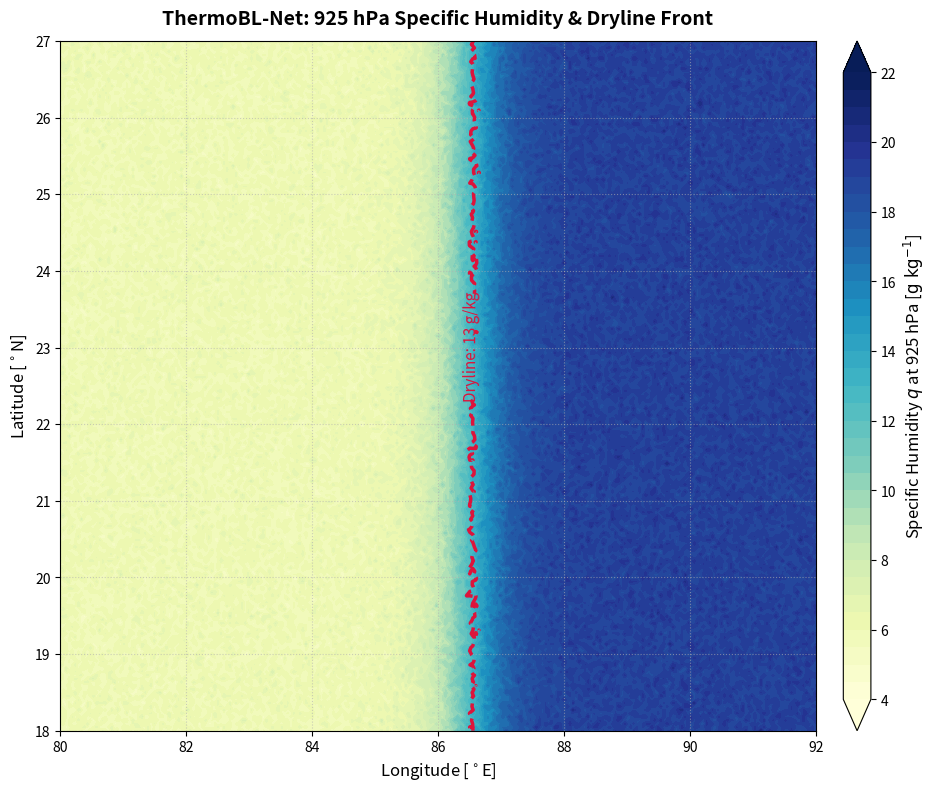

The script that saved this image:
"""2D Spatial Maps of Boundary-Layer Specific Humidity and Drylines.

Generates publication-quality 2D horizontal contour maps of specific humidity
at 925 hPa and 1000 hPa showing sharp dryline moisture discontinuities over Eastern India.
"""

from __future__ import annotations

from pathlib import Path
from typing import Optional

import matplotlib.pyplot as plt
import numpy as np


def plot_dryline_moisture_map(
    q_field_925: np.ndarray,
    lats: np.ndarray,
    lons: np.ndarray,
    save_path: Optional[str | Path] = None,
    title: str = "ThermoBL-Net: 925 hPa Specific Humidity & Dryline Front",
) -> None:
    """Plot 2D specific humidity field with dryline gradient annotation.

    Args:
        q_field_925: 2D array of q at 925 hPa in g/kg.
        lats: 1D array of latitude coordinates.
        lons: 1D array of longitude coordinates.
        save_path: Output file path.
        title: Figure title.
    """
    fig, ax = plt.subplots(figsize=(10, 8), dpi=300)

    # Specific humidity contour
    levels = np.linspace(4.0, 22.0, 37)
    cmap = plt.get_cmap("YlGnBu")

    mesh_lon, mesh_lat = np.meshgrid(lons, lats)
    cf = ax.contourf(
        mesh_lon, mesh_lat, q_field_925, levels=levels, cmap=cmap, extend="both"
    )
    cb = fig.colorbar(cf, ax=ax, orientation="vertical", pad=0.03, aspect=25)
    cb.set_label(
        "Specific Humidity $q$ at 925 hPa [$\\mathrm{g\\ kg^{-1}}$]", fontsize=12
    )

    # Highlight dryline boundary (sharp gradient corridor around 12-14 g/kg)
    cs = ax.contour(
        mesh_lon,
        mesh_lat,
        q_field_925,
        levels=[13.0],
        colors="crimson",
        linewidths=2.5,
        linestyles="--",
    )
    ax.clabel(cs, fmt="Dryline: %1.0f g/kg", inline=True, fontsize=11, colors="crimson")

    ax.set_title(title, fontsize=14, fontweight="bold", pad=12)
    ax.set_xlabel("Longitude [$^\\circ$E]", fontsize=12)
    ax.set_ylabel("Latitude [$^\\circ$N]", fontsize=12)
    ax.grid(True, linestyle=":", alpha=0.6)

    plt.tight_layout()
    if save_path:
        Path(save_path).parent.mkdir(parents=True, exist_ok=True)
        plt.savefig(save_path, bbox_inches="tight")
        print(f"Saved dryline map to {save_path}")
    plt.close()


def main() -> None:
    lats = np.linspace(18.0, 27.0, 200)
    lons = np.linspace(80.0, 92.0, 250)
    mesh_lon, mesh_lat = np.meshgrid(lons, lats)

    # Simulated dryline: sharp moisture step between dry continental air and moist Bay of Bengal air
    sigmoid = 1.0 / (1.0 + np.exp(-(mesh_lon - 86.5) * 3.0))
    q_sim = 6.0 + 13.0 * sigmoid + np.random.normal(0, 0.4, size=mesh_lon.shape)

    plot_dryline_moisture_map(
        q_sim, lats, lons, save_path="figures/demo_dryline_925hpa.png"
    )


if __name__ == "__main__":
    main()
